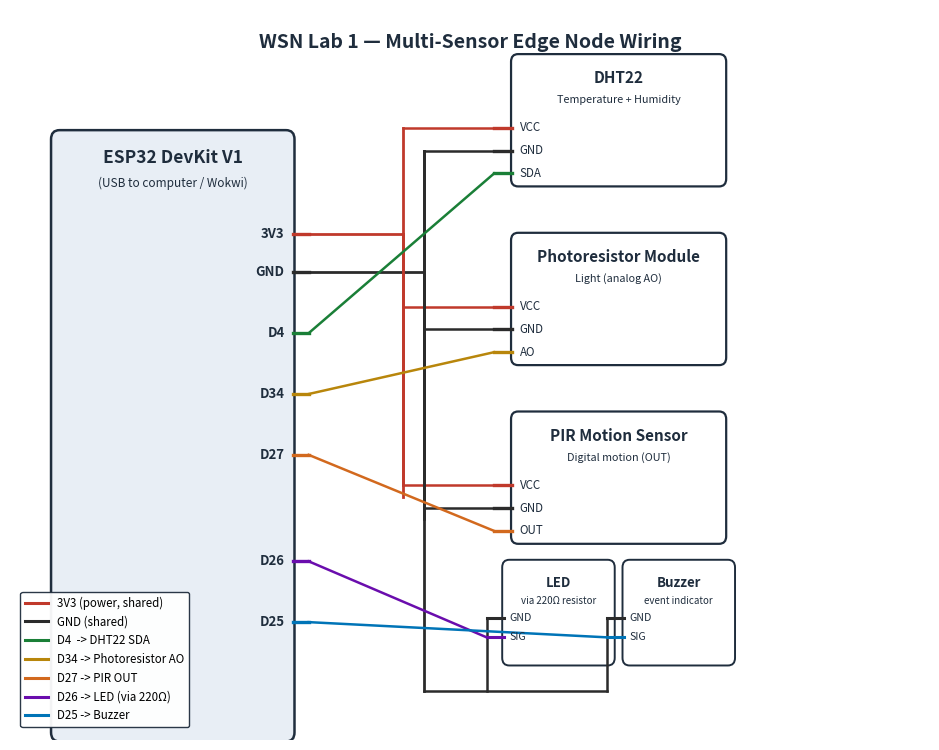

Python code for this plot:
import matplotlib
matplotlib.use("Agg")
import matplotlib.pyplot as plt
from matplotlib.patches import FancyBboxPatch
from matplotlib.lines import Line2D

fig, ax = plt.subplots(figsize=(9.5, 7.6), dpi=220)
ax.set_xlim(0, 13)
ax.set_ylim(-1.0, 8.6)
ax.axis("off")

navy = "#1f2d3d"
esp_fill = "#e8eef5"
sensor_fill = "#ffffff"
wire_red = "#c0392b"
wire_black = "#2b2b2b"
c_dht, c_ldr, c_pir = "#1a7f37", "#b8860b", "#d2691e"
c_led, c_buzz = "#6a0dad", "#0074b7"

ax.text(6.5, 8.3, "WSN Lab 1 — Multi-Sensor Edge Node Wiring",
        ha="center", va="top", fontsize=14, fontweight="bold", color=navy)

# ---------------- ESP32 board ----------------
esp_x, esp_y, esp_w, esp_h = 0.6, -1.0, 3.4, 8.0
ax.add_patch(FancyBboxPatch((esp_x, esp_y), esp_w, esp_h,
                             boxstyle="round,pad=0.02,rounding_size=0.12",
                             linewidth=1.8, edgecolor=navy, facecolor=esp_fill))
ax.text(esp_x + esp_w / 2, esp_y + esp_h - 0.35, "ESP32 DevKit V1",
        ha="center", va="center", fontsize=12.5, fontweight="bold", color=navy)
ax.text(esp_x + esp_w / 2, esp_y + esp_h - 0.68, "(USB to computer / Wokwi)",
        ha="center", va="center", fontsize=8.5, color=navy, style="italic")

pins = [("3V3", 5.65, wire_red), ("GND", 5.15, wire_black),
        ("D4", 4.35, c_dht), ("D34", 3.55, c_ldr), ("D27", 2.75, c_pir),
        ("D26", 1.35, c_led), ("D25", 0.55, c_buzz)]
pin_x = esp_x + esp_w
for label, y, color in pins:
    ax.plot([pin_x, pin_x + 0.22], [y, y], color=color, linewidth=2.4, zorder=3)
    ax.text(pin_x - 0.12, y, label, ha="right", va="center", fontsize=9.5, color=navy, fontweight="bold")
stub_x = pin_x + 0.22

# ---------------- Vertical bus rails for shared power/ground ----------------
rail_red_x = 5.55
rail_blk_x = 5.85

sensor_centers = {"dht": 6.9, "ldr": 4.55, "pir": 2.2}  # VCC pin y-height on each sensor box

ax.plot([rail_red_x, rail_red_x], [min(sensor_centers.values()), 5.65], color=wire_red, linewidth=2.0, zorder=1)
ax.plot([stub_x, rail_red_x], [5.65, 5.65], color=wire_red, linewidth=2.0, zorder=1)

ax.plot([rail_blk_x, rail_blk_x], [min(v - 0.3 for v in sensor_centers.values()), 5.15], color=wire_black, linewidth=2.0, zorder=1)
ax.plot([stub_x, rail_blk_x], [5.15, 5.15], color=wire_black, linewidth=2.0, zorder=1)

# ---------------- Sensor module boxes ----------------
def sensor_box(cx, top_y, w, h, title, subtitle, pin_defs):
    """pin_defs: list of (label, color, y_offset_from_top)"""
    x = cx - w / 2
    y = top_y - h
    ax.add_patch(FancyBboxPatch((x, y), w, h,
                                 boxstyle="round,pad=0.02,rounding_size=0.10",
                                 linewidth=1.6, edgecolor=navy, facecolor=sensor_fill))
    ax.text(cx, top_y - 0.30, title, ha="center", va="center", fontsize=11, fontweight="bold", color=navy)
    ax.text(cx, top_y - 0.58, subtitle, ha="center", va="center", fontsize=7.8, color=navy)
    pin_ys = {}
    for lbl, color, yoff in pin_defs:
        py = top_y - yoff
        ax.plot([x - 0.26, x], [py, py], color=color, linewidth=2.4, zorder=3)
        ax.text(x + 0.10, py, lbl, ha="left", va="center", fontsize=8.3, color=navy)
        pin_ys[lbl] = py
    return x, pin_ys

box_w, box_h = 3.0, 1.7
box_left_x = 8.6

_, dht_pins = sensor_box(box_left_x, 8.0, box_w, box_h, "DHT22", "Temperature + Humidity",
                          [("VCC", wire_red, 0.95), ("GND", wire_black, 1.25), ("SDA", c_dht, 1.55)])

_, ldr_pins = sensor_box(box_left_x, 5.65, box_w, box_h, "Photoresistor Module", "Light (analog AO)",
                          [("VCC", wire_red, 0.95), ("GND", wire_black, 1.25), ("AO", c_ldr, 1.55)])

_, pir_pins = sensor_box(box_left_x, 3.3, box_w, box_h, "PIR Motion Sensor", "Digital motion (OUT)",
                          [("VCC", wire_red, 0.95), ("GND", wire_black, 1.25), ("OUT", c_pir, 1.55)])

stub_left_x = box_left_x - box_w / 2 - 0.26

# ---------------- LED + buzzer (small, GPIO-driven, no shared VCC) ----------------
def small_box(cx, top_y, w, h, title, subtitle, pin_defs):
    x = cx - w / 2
    y = top_y - h
    ax.add_patch(FancyBboxPatch((x, y), w, h,
                                 boxstyle="round,pad=0.02,rounding_size=0.10",
                                 linewidth=1.4,
                                 edgecolor=navy, facecolor=sensor_fill))
    ax.text(cx, top_y - 0.28, title, ha="center", va="center", fontsize=9.5, fontweight="bold", color=navy)
    ax.text(cx, top_y - 0.52, subtitle, ha="center", va="center", fontsize=7.0, color=navy)
    pin_ys = {}
    for lbl, color, yoff in pin_defs:
        py = top_y - yoff
        ax.plot([x - 0.24, x], [py, py], color=color, linewidth=2.2, zorder=3)
        ax.text(x + 0.08, py, lbl, ha="left", va="center", fontsize=7.6, color=navy)
        pin_ys[lbl] = py
    return pin_ys

small_w, small_h = 1.55, 1.35
led_cx = box_left_x - 0.85
buzz_cx = box_left_x + 0.85
small_top_y = 1.35

led_pins = small_box(led_cx, small_top_y, small_w, small_h, "LED", "via 220Ω resistor",
                      [("GND", wire_black, 0.75), ("SIG", c_led, 1.0)])
buzz_pins = small_box(buzz_cx, small_top_y, small_w, small_h, "Buzzer", "event indicator",
                       [("GND", wire_black, 0.75), ("SIG", c_buzz, 1.0)])

stub_led_x = led_cx - small_w / 2 - 0.24
stub_buzz_x = buzz_cx - small_w / 2 - 0.24

# power rail -> each VCC
for pins_dict in (dht_pins, ldr_pins, pir_pins):
    ax.plot([rail_red_x, stub_left_x], [pins_dict["VCC"], pins_dict["VCC"]], color=wire_red, linewidth=1.8, zorder=1)
    ax.plot([rail_red_x, rail_red_x], [pins_dict["VCC"], 5.65], color=wire_red, linewidth=0.001)  # no-op keep

for pins_dict in (dht_pins, ldr_pins, pir_pins):
    ax.plot([rail_blk_x, stub_left_x], [pins_dict["GND"], pins_dict["GND"]], color=wire_black, linewidth=1.8, zorder=1)

# extend the vertical rails to actually reach each VCC/GND row (redraw full-span rails cleanly)
all_vcc_y = [dht_pins["VCC"], ldr_pins["VCC"], pir_pins["VCC"]]
all_gnd_y = [dht_pins["GND"], ldr_pins["GND"], pir_pins["GND"]]
ax.plot([rail_red_x, rail_red_x], [min(all_vcc_y), max(all_vcc_y + [5.65])], color=wire_red, linewidth=2.0, zorder=1)
ax.plot([rail_blk_x, rail_blk_x], [min(all_gnd_y), max(all_gnd_y + [5.15])], color=wire_black, linewidth=2.0, zorder=1)

# signal lines: direct diagonal from ESP32 D-pin stub to sensor signal pin
ax.plot([stub_x, stub_left_x], [4.35, dht_pins["SDA"]], color=c_dht, linewidth=1.8, zorder=2)
ax.plot([stub_x, stub_left_x], [3.55, ldr_pins["AO"]], color=c_ldr, linewidth=1.8, zorder=2)
ax.plot([stub_x, stub_left_x], [2.75, pir_pins["OUT"]], color=c_pir, linewidth=1.8, zorder=2)

# ---------------- LED / buzzer ground bus (routed low, clear of the boxes above) ----------------
gnd_bus_y = -0.35
ax.plot([rail_blk_x, rail_blk_x], [gnd_bus_y, max(all_gnd_y + [5.15])], color=wire_black, linewidth=2.0, zorder=1)
ax.plot([rail_blk_x, stub_buzz_x], [gnd_bus_y, gnd_bus_y], color=wire_black, linewidth=1.8, zorder=1)
ax.plot([stub_led_x, stub_led_x], [gnd_bus_y, led_pins["GND"]], color=wire_black, linewidth=1.8, zorder=1)
ax.plot([stub_buzz_x, stub_buzz_x], [gnd_bus_y, buzz_pins["GND"]], color=wire_black, linewidth=1.8, zorder=1)

# signal lines: ESP32 D26 -> LED, D25 -> Buzzer
ax.plot([stub_x, stub_led_x], [1.35, led_pins["SIG"]], color=c_led, linewidth=1.8, zorder=2)
ax.plot([stub_x, stub_buzz_x], [0.55, buzz_pins["SIG"]], color=c_buzz, linewidth=1.8, zorder=2)

# ---------------- Legend ----------------
legend_lines = [
    Line2D([0], [0], color=wire_red, lw=2.2, label="3V3 (power, shared)"),
    Line2D([0], [0], color=wire_black, lw=2.2, label="GND (shared)"),
    Line2D([0], [0], color=c_dht, lw=2.2, label="D4  -> DHT22 SDA"),
    Line2D([0], [0], color=c_ldr, lw=2.2, label="D34 -> Photoresistor AO"),
    Line2D([0], [0], color=c_pir, lw=2.2, label="D27 -> PIR OUT"),
    Line2D([0], [0], color=c_led, lw=2.2, label="D26 -> LED (via 220Ω)"),
    Line2D([0], [0], color=c_buzz, lw=2.2, label="D25 -> Buzzer"),
]
ax.legend(handles=legend_lines, loc="lower left", bbox_to_anchor=(0.005, 0.01),
          fontsize=8.3, frameon=True, framealpha=0.95, edgecolor=navy)

plt.tight_layout()
plt.savefig("circuit_diagram.png", dpi=220, bbox_inches="tight", facecolor="white")
print("saved")
